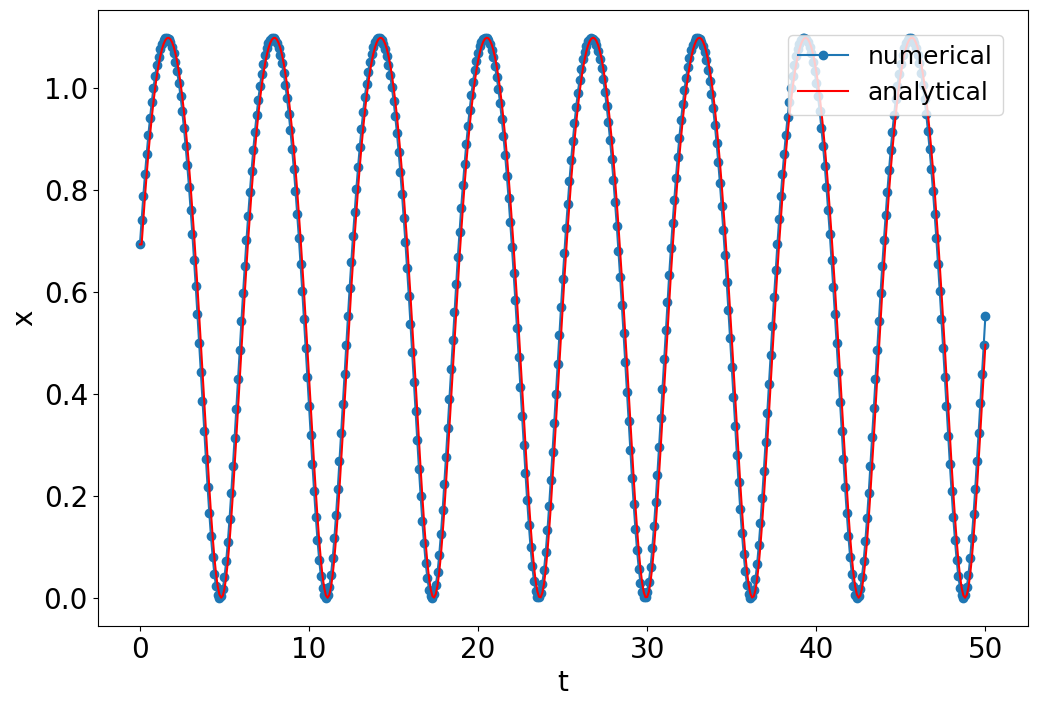

Write Python code to recreate this figure.
import numpy as np
import matplotlib.pyplot as plt

def f1(x, t):
    f = np.exp(-x) * np.cos(t)
    return f

x0 = np.log(2) # Initial value
t0 = 0.0 # Initial time

# Time and interval
T = 50
n = 500
dt = T / n

x = np.zeros(n+1)
t = np.zeros(n+1)
x[0] = x0
t[0] = t0

# Runge-Kutta
for i in range(n):
    k_1 = dt * f1(x[i], t[i])
    k_2 = dt * f1(x[i] + k_1 / 2, t[i] + dt / 2)
    k_3 = dt * f1(x[i] + k_2 / 2, t[i] + dt / 2)
    k_4 = dt * f1(x[i] + k_3, t[i] + dt)        
    x[i+1] = x[i] + 1/6 * (k_1 + 2*k_2 + 2*k_3 + k_4)
    t[i+1] = t[i] + dt

# Analytical solution
xa = np.zeros((501))
ta = np.zeros((501))
dta = 0.1
xa[0] = x0
ta[0] = t0
for i in range(0, 500):
    xa[i+1] = np.log(2 + np.sin(ta[i]))
    ta[i+1] = ta[i] + dta
     
# Create figure window
fig = plt.figure(figsize=(12, 8), facecolor='w')
plt.rcParams['font.size'] = 20
plt.rcParams['font.family'] = 'Arial'
plt.plot(t[:], x[:], lw=1.5, marker="o", label='numerical')
plt.plot(ta[:], xa[:], lw=1.5, color="red", label='analytical')
plt.legend(bbox_to_anchor=(1, 1), loc='upper right', borderaxespad=1, fontsize=18)
plt.xlabel("t")
plt.ylabel("x")
plt.show()